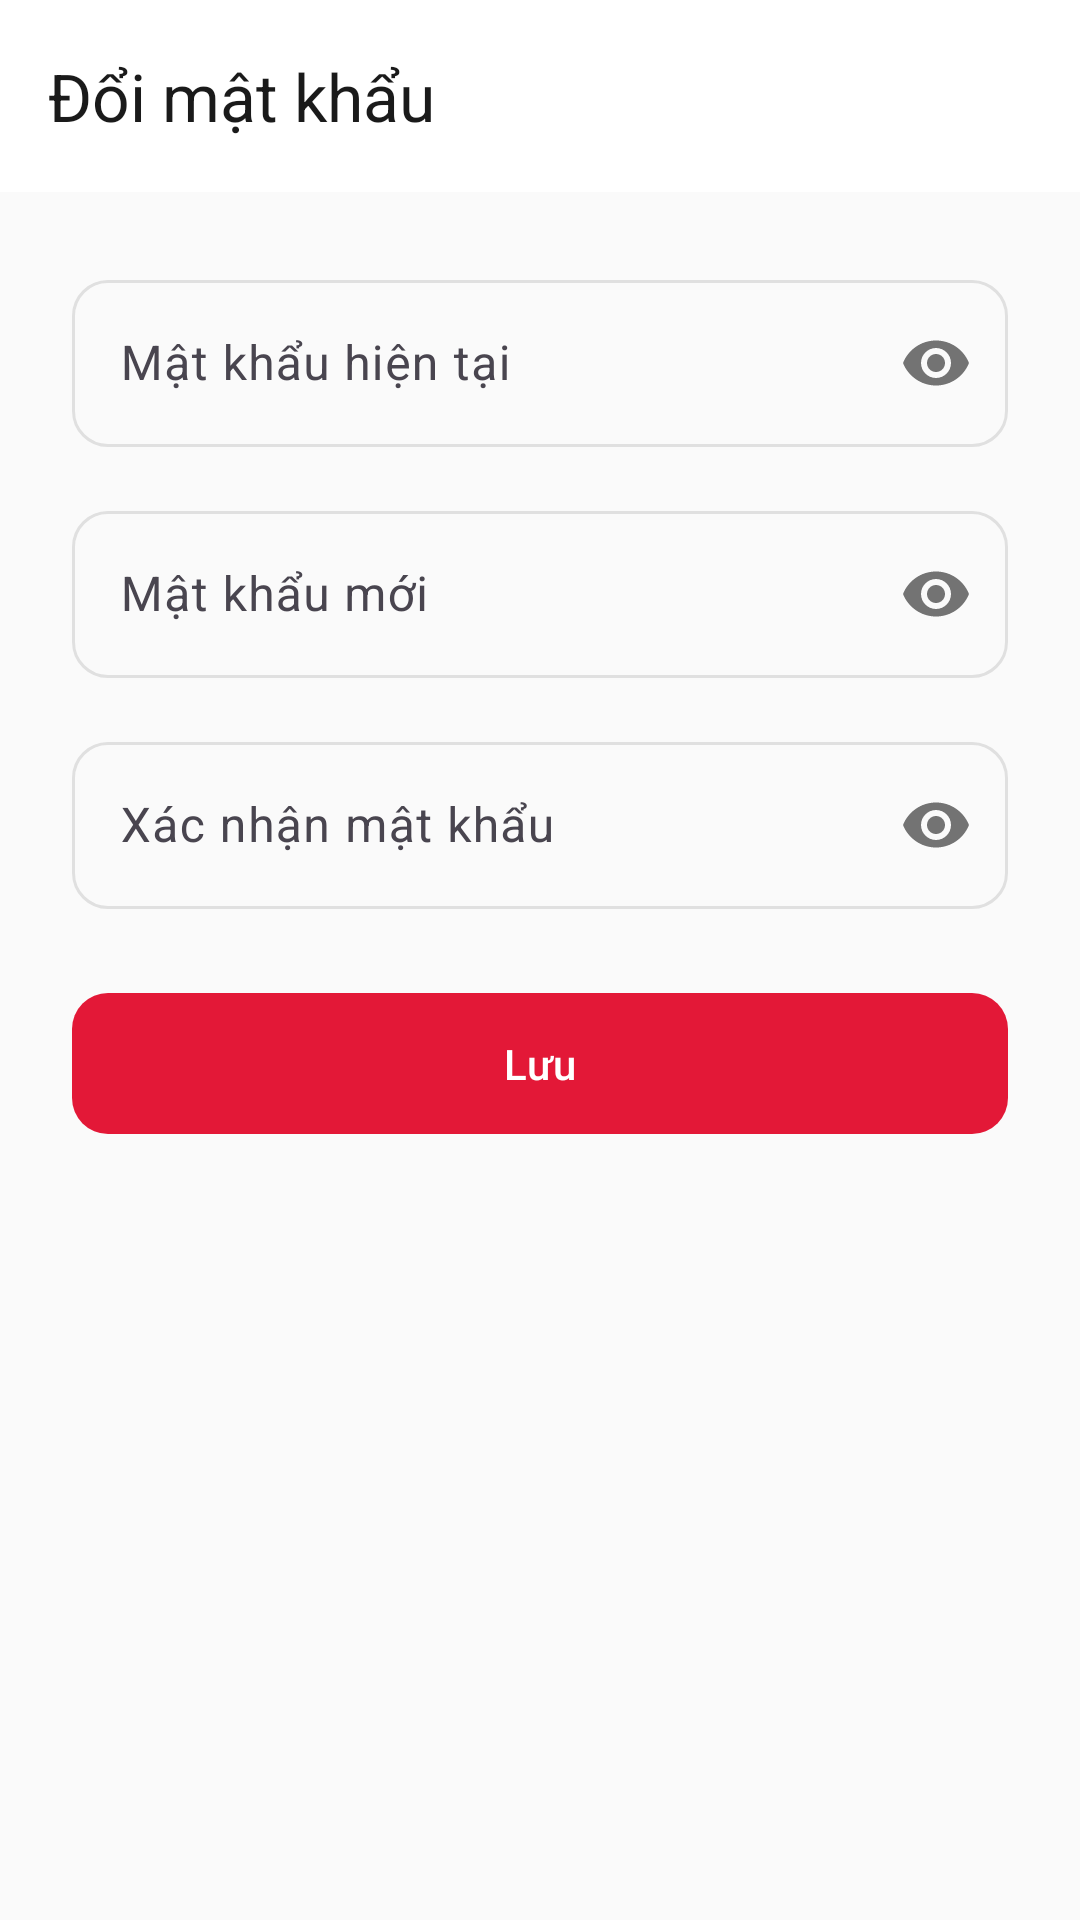

Reconstruct the res/layout file that produces this screen, plus the resources it refers to.
<!-- AndroidManifest.xml: application theme Theme.PizzaApp -->
<!-- res/layout/activity_change_password.xml -->
<?xml version="1.0" encoding="utf-8"?>
<LinearLayout xmlns:android="http://schemas.android.com/apk/res/android"
    xmlns:app="http://schemas.android.com/apk/res-auto"
    android:layout_width="match_parent"
    android:layout_height="match_parent"
    android:orientation="vertical"
    android:background="@color/background">

    <com.google.android.material.appbar.MaterialToolbar
        android:id="@+id/toolbar"
        android:layout_width="match_parent"
        android:layout_height="?attr/actionBarSize"
        android:background="@color/surface"
        app:title="@string/profile_change_password"
        app:navigationIcon="@drawable/ic_back"
        app:titleTextColor="@color/text_primary" />

    <ScrollView
        android:layout_width="match_parent"
        android:layout_height="match_parent">

        <LinearLayout
            android:layout_width="match_parent"
            android:layout_height="wrap_content"
            android:orientation="vertical"
            android:padding="@dimen/spacing_lg">

            <com.google.android.material.textfield.TextInputLayout
                android:id="@+id/tilCurrent"
                style="@style/Widget.PizzaApp.TextInput"
                android:layout_width="match_parent"
                android:layout_height="wrap_content"
                app:passwordToggleEnabled="true"
                android:hint="@string/hint_current_password">
                <com.google.android.material.textfield.TextInputEditText
                    android:id="@+id/etCurrentPassword"
                    android:layout_width="match_parent"
                    android:layout_height="wrap_content"
                    android:inputType="textPassword" />
            </com.google.android.material.textfield.TextInputLayout>

            <com.google.android.material.textfield.TextInputLayout
                android:id="@+id/tilNewPassword"
                style="@style/Widget.PizzaApp.TextInput"
                android:layout_width="match_parent"
                android:layout_height="wrap_content"
                android:layout_marginTop="@dimen/spacing_md"
                app:passwordToggleEnabled="true"
                android:hint="@string/hint_new_password">
                <com.google.android.material.textfield.TextInputEditText
                    android:id="@+id/etNewPassword"
                    android:layout_width="match_parent"
                    android:layout_height="wrap_content"
                    android:inputType="textPassword" />
            </com.google.android.material.textfield.TextInputLayout>

            <com.google.android.material.textfield.TextInputLayout
                android:id="@+id/tilConfirmPassword"
                style="@style/Widget.PizzaApp.TextInput"
                android:layout_width="match_parent"
                android:layout_height="wrap_content"
                android:layout_marginTop="@dimen/spacing_md"
                app:passwordToggleEnabled="true"
                android:hint="@string/hint_confirm_password">
                <com.google.android.material.textfield.TextInputEditText
                    android:id="@+id/etConfirmPassword"
                    android:layout_width="match_parent"
                    android:layout_height="wrap_content"
                    android:inputType="textPassword" />
            </com.google.android.material.textfield.TextInputLayout>

            <com.google.android.material.button.MaterialButton
                android:id="@+id/btnChange"
                style="@style/Widget.PizzaApp.Button.Primary"
                android:layout_width="match_parent"
                android:layout_height="wrap_content"
                android:layout_marginTop="@dimen/spacing_lg"
                android:text="@string/btn_save" />

            <ProgressBar
                android:id="@+id/progressBar"
                android:layout_width="wrap_content"
                android:layout_height="wrap_content"
                android:layout_gravity="center"
                android:layout_marginTop="@dimen/spacing_md"
                android:visibility="gone" />
        </LinearLayout>
    </ScrollView>
</LinearLayout>
<!-- resources referenced by this layout -->
<resources>
  <color name="background">#FAFAFA</color>
  <color name="surface">#FFFFFF</color>
  <color name="text_primary">#1A1A1A</color>
  <dimen name="spacing_lg">24dp</dimen>
  <dimen name="spacing_md">16dp</dimen>
  <string name="btn_save">Lưu</string>
  <string name="hint_confirm_password">Xác nhận mật khẩu</string>
  <string name="hint_current_password">Mật khẩu hiện tại</string>
  <string name="hint_new_password">Mật khẩu mới</string>
  <string name="profile_change_password">Đổi mật khẩu</string>
  <style name="Widget.PizzaApp.Button.Primary" parent="Widget.PizzaApp.Button" />
  <style name="Widget.PizzaApp.TextInput" parent="Widget.PizzaApp.TextInputLayout" />
  <style name="Theme.PizzaApp" parent="Theme.Material3.DayNight.NoActionBar">
          <item name="colorPrimary">@color/red_primary</item>
          <item name="colorPrimaryContainer">@color/md_theme_primary_container</item>
          <item name="colorOnPrimary">@color/text_on_primary</item>
          <item name="colorSecondary">@color/yellow_accent</item>
          <item name="colorOnSecondary">@color/text_primary</item>
          <item name="colorSurface">@color/surface</item>
          <item name="colorOnSurface">@color/text_primary</item>
          <item name="android:colorBackground">@color/background</item>
          <item name="colorError">@color/md_theme_error</item>
          <item name="android:statusBarColor">@android:color/transparent</item>
          <item name="android:windowLightStatusBar">true</item>
      </style>
  <style name="Widget.PizzaApp.Button" parent="Widget.Material3.Button">
          <item name="backgroundTint">@color/red_primary</item>
          <item name="android:textColor">@color/text_on_primary</item>
          <item name="cornerRadius">12dp</item>
          <item name="android:paddingTop">14dp</item>
          <item name="android:paddingBottom">14dp</item>
      </style>
  <style name="Widget.PizzaApp.TextInputLayout" parent="Widget.Material3.TextInputLayout.OutlinedBox">
          <item name="boxStrokeColor">@color/text_input_stroke_color</item>
          <item name="hintTextColor">@color/text_secondary</item>
          <item name="boxCornerRadiusTopStart">12dp</item>
          <item name="boxCornerRadiusTopEnd">12dp</item>
          <item name="boxCornerRadiusBottomStart">12dp</item>
          <item name="boxCornerRadiusBottomEnd">12dp</item>
      </style>
  <color name="red_primary">#E31837</color>
  <color name="md_theme_primary_container">#FFD9DC</color>
  <color name="text_on_primary">#FFFFFF</color>
  <color name="yellow_accent">#FDBC2C</color>
  <color name="md_theme_error">#B3261E</color>
  <color name="text_secondary">#757575</color>
</resources>
